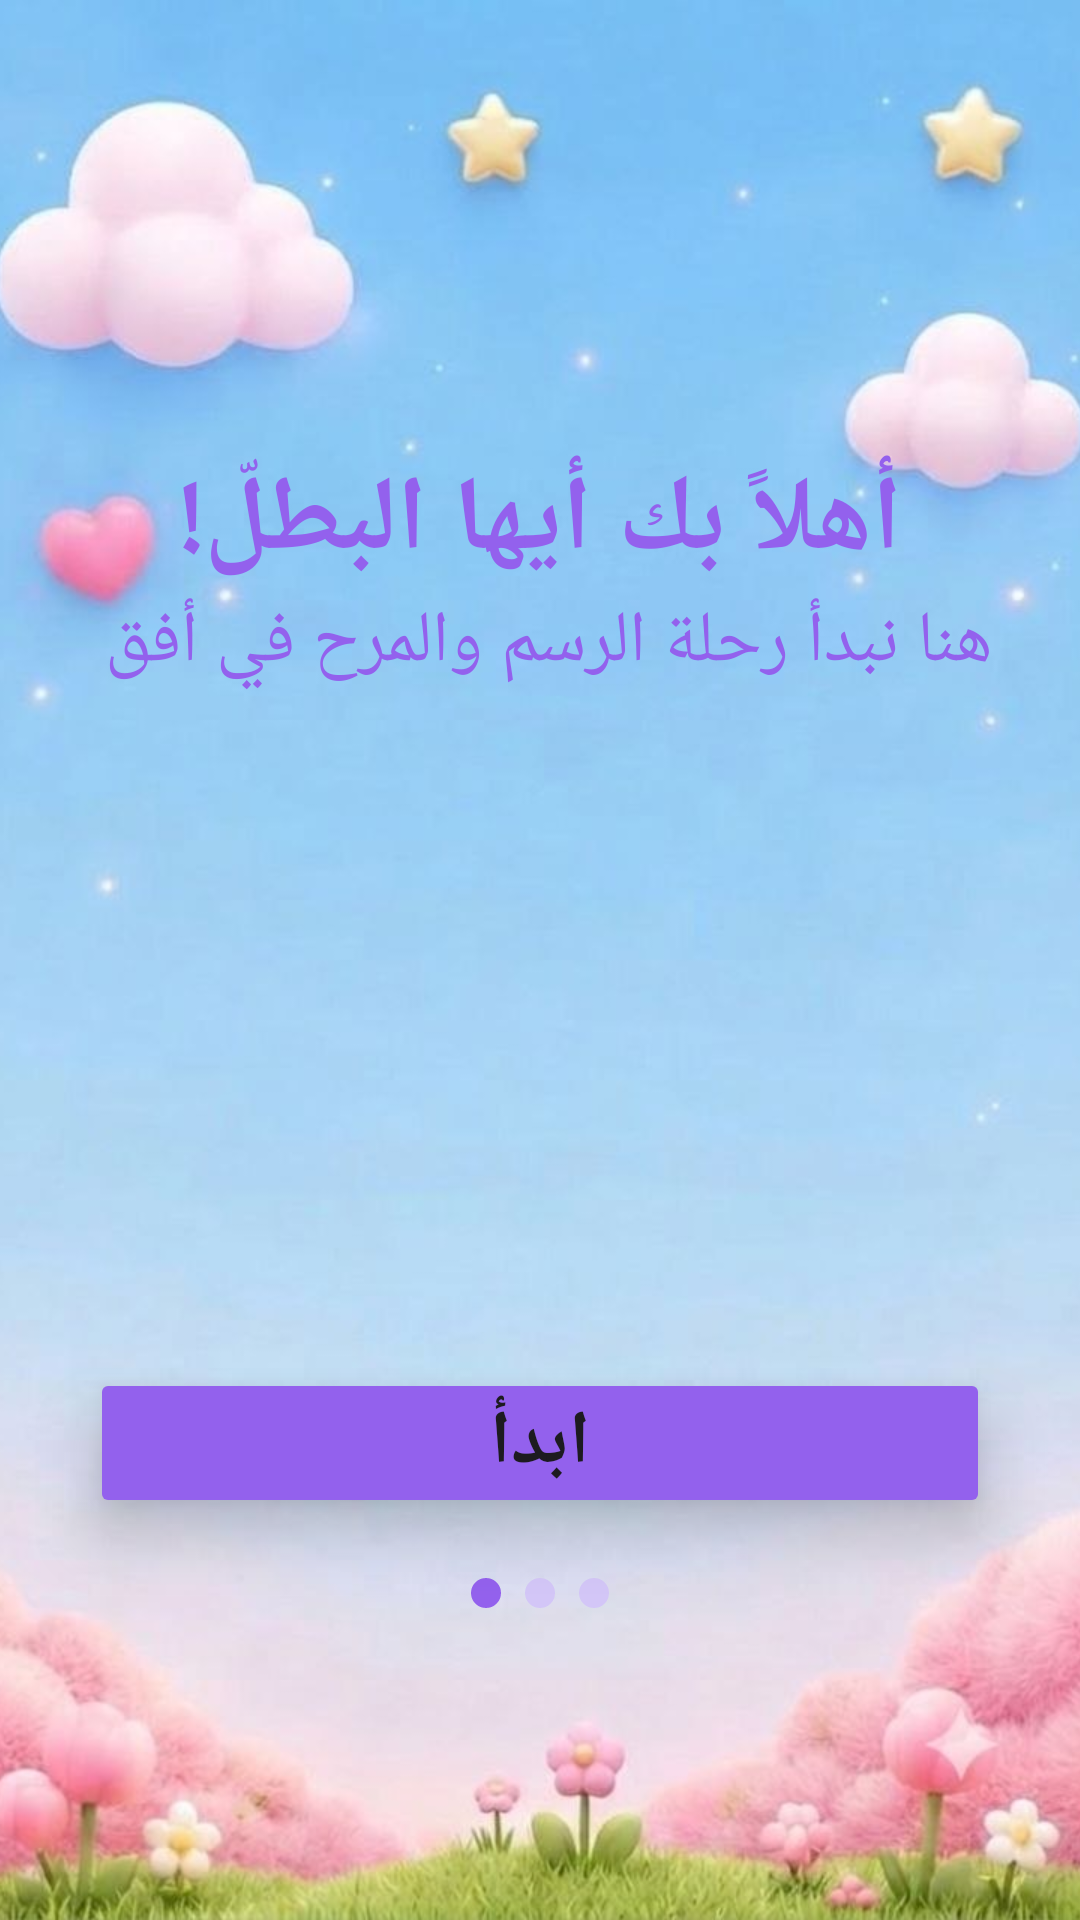

This screen was rendered from an Android layout file. Write that file and the resources it references.
<!-- AndroidManifest.xml: application theme Theme.OfuqProject -->
<!-- res/layout/activity_start_screen.xml -->
<RelativeLayout
    android:id="@+id/main"
    android:layout_width="match_parent"
    android:layout_height="match_parent"
    android:orientation="vertical"
    xmlns:android="http://schemas.android.com/apk/res/android"
    >
    <ImageView
        android:layout_width="match_parent"
        android:layout_height="match_parent"
        android:src="@drawable/startbackground"
        android:scaleType="centerCrop"
        >
    </ImageView>


    <LinearLayout
        android:layout_width="match_parent"
        android:layout_height="match_parent"
        android:orientation="vertical">

        <TextView
            android:layout_width="wrap_content"
            android:layout_height="wrap_content"
            android:layout_gravity="center"
            android:layout_marginTop="150dp"
            android:text="@string/hello"
            android:textColor="@color/purple"
            android:textSize="35sp"
            android:textStyle="bold">

        </TextView>

        <TextView
            android:layout_width="wrap_content"
            android:layout_height="wrap_content"
            android:layout_gravity="center"
            android:text="هنا نبدأ رحلة الرسم والمرح في أفق "
            android:textColor="@color/purple"
            android:textSize="24sp">

        </TextView>
    </LinearLayout>

    <RelativeLayout
            android:layout_width="match_parent"
            android:layout_height="wrap_content"
            android:layout_alignParentBottom="true"
            android:layout_marginBottom="100dp"
            >

            <Button
                android:id="@+id/btnStart"
                android:layout_width="300dp"
                android:layout_height="50dp"
                android:backgroundTint="@color/purple"
                android:text="ابدأ"
                android:textStyle="bold"
                android:padding="0dp"
                android:gravity="center"
                android:textSize="25sp"
                android:layout_centerHorizontal="true"
                android:elevation="8dp"
                android:translationZ="4dp"
                android:stateListAnimator="@null"
                >
            </Button>


    <LinearLayout
        android:layout_width="wrap_content"
        android:layout_height="wrap_content"
        android:orientation="horizontal"
        android:layout_centerHorizontal="true"
        android:layout_marginTop="16dp"
        android:layout_below="@+id/btnStart"
        >
        <View
            android:layout_width="10dp"
            android:layout_height="10dp"
            android:layout_margin="4dp"
            android:background="@drawable/dot_active" />
        <View
            android:layout_width="10dp"
            android:layout_height="10dp"
            android:layout_margin="4dp"
            android:background="@drawable/dot_inactive" />
        <View
            android:layout_width="10dp"
            android:layout_height="10dp"
            android:layout_margin="4dp"
            android:background="@drawable/dot_inactive" />

    </LinearLayout>
    </RelativeLayout>


</RelativeLayout>
<!-- resources referenced by this layout -->
<resources>
  <color name="purple">#9361ED</color>
  <!-- drawable dot_active (drawable) -->
  <?xml version="1.0" encoding="utf-8"?>
  <shape xmlns:android="http://schemas.android.com/apk/res/android"
      android:shape="oval">
  
      <solid android:color="@color/purple" />
      <size android:width="10dp" android:height="10dp"/>
  </shape>
  <!-- drawable dot_inactive (drawable) -->
  <?xml version="1.0" encoding="utf-8"?>
  <shape xmlns:android="http://schemas.android.com/apk/res/android"
      android:shape="oval">
      
      <solid android:color="#D3C6F7" />
      <size android:width="10dp" android:height="10dp"/>
  </shape>
  <!-- drawable startbackground: jpg bitmap (drawable, 55277 bytes) -->
  <string name="hello">أهلاً بك أيها البطلّ!</string>
  <style name="Theme.OfuqProject" parent="Base.Theme.OfuqProject" />
  <style name="Base.Theme.OfuqProject" parent="Theme.Material3.DayNight.NoActionBar">
          
          
      </style>
</resources>
